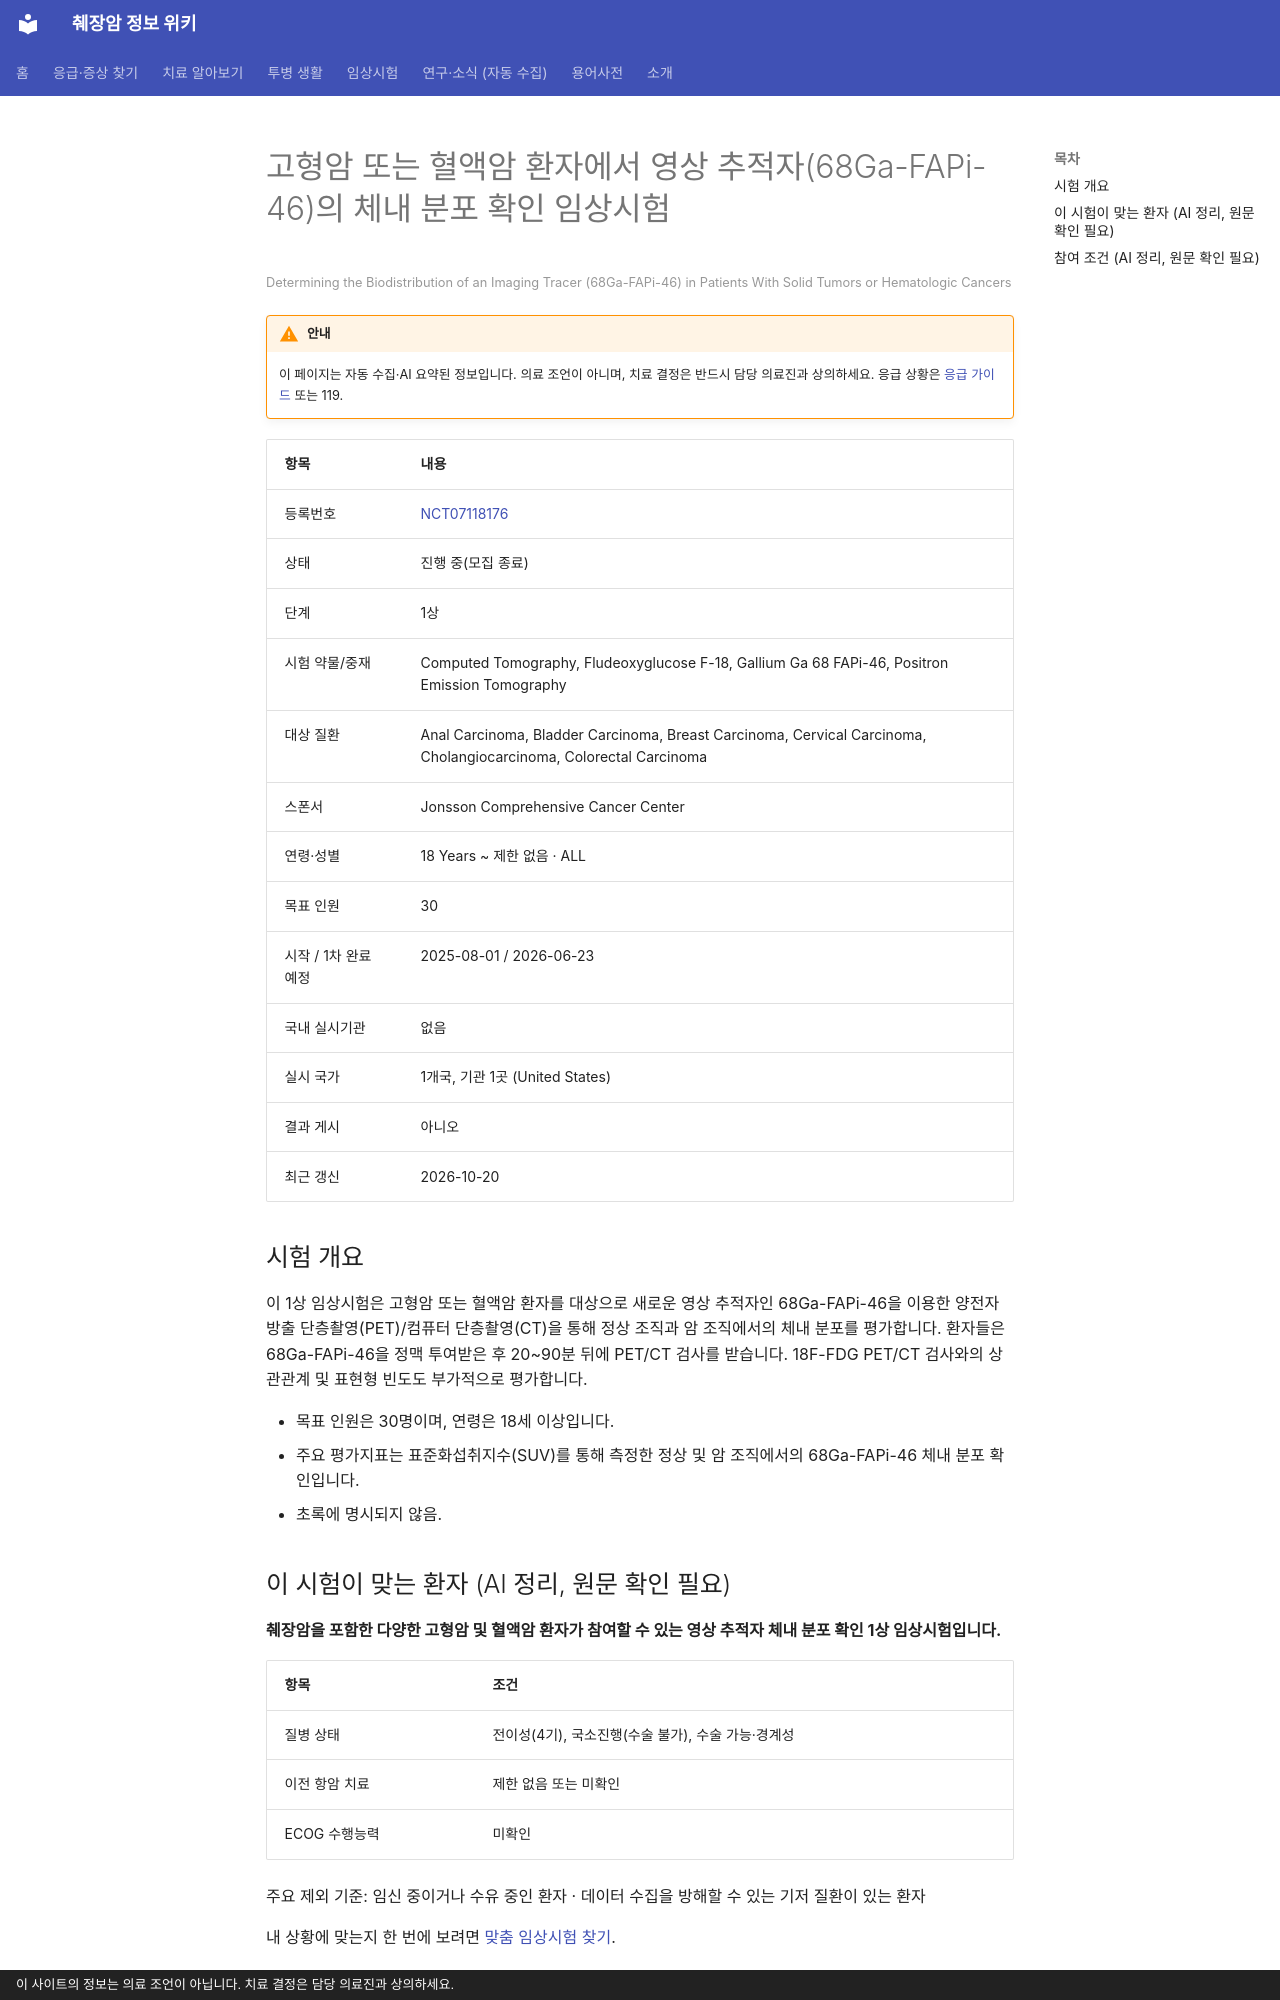

repository: hizorro88-rgb/papersearcher · page: _generated/trials/NCT07118176/index.html · generator: mkdocs · copyright: 이 사이트의 정보는 의료 조언이 아닙니다. 치료 결정은 담당 의료진과 상의하세요.

---
title: "NCT07118176 고형암 또는 혈액암 환자에서 영상 추적자(68Ga-FAPi-46)의 체내 분포 확인 임상시험"
description: "1상 · 진행 중(모집 종료)"
comments: true
search:
  boost: 0.4
---

# 고형암 또는 혈액암 환자에서 영상 추적자(68Ga-FAPi-46)의 체내 분포 확인 임상시험

<small>Determining the Biodistribution of an Imaging Tracer (68Ga-FAPi-46) in Patients With Solid Tumors or Hematologic Cancers</small>

!!! warning "안내"
    이 페이지는 자동 수집·AI 요약된 정보입니다. 의료 조언이 아니며, 치료 결정은 반드시 담당 의료진과 상의하세요. 응급 상황은 [응급 가이드](../../guides/emergency/index.md) 또는 119.

| 항목 | 내용 |
|---|---|
| 등록번호 | [NCT07118176](https://clinicaltrials.gov/study/NCT07118176) |
| 상태 | 진행 중(모집 종료) |
| 단계 | 1상 |
| 시험 약물/중재 | Computed Tomography, Fludeoxyglucose F-18, Gallium Ga 68 FAPi-46, Positron Emission Tomography |
| 대상 질환 | Anal Carcinoma, Bladder Carcinoma, Breast Carcinoma, Cervical Carcinoma, Cholangiocarcinoma, Colorectal Carcinoma |
| 스폰서 | Jonsson Comprehensive Cancer Center |
| 연령·성별 | 18 Years ~ 제한 없음 · ALL |
| 목표 인원 | 30 |
| 시작 / 1차 완료 예정 | 2025-08-01 / 2026-06-23 |
| 국내 실시기관 | 없음 |
| 실시 국가 | 1개국, 기관 1곳 (United States) |
| 결과 게시 | 아니오 |
| 최근 갱신 | 2026-10-20 |

## 시험 개요

이 1상 임상시험은 고형암 또는 혈액암 환자를 대상으로 새로운 영상 추적자인 68Ga-FAPi-46을 이용한 양전자 방출 단층촬영(PET)/컴퓨터 단층촬영(CT)을 통해 정상 조직과 암 조직에서의 체내 분포를 평가합니다. 환자들은 68Ga-FAPi-46을 정맥 투여받은 후 20~90분 뒤에 PET/CT 검사를 받습니다. 18F-FDG PET/CT 검사와의 상관관계 및 표현형 빈도도 부가적으로 평가합니다.

- 목표 인원은 30명이며, 연령은 18세 이상입니다.
- 주요 평가지표는 표준화섭취지수(SUV)를 통해 측정한 정상 및 암 조직에서의 68Ga-FAPi-46 체내 분포 확인입니다.
- 초록에 명시되지 않음.

## 이 시험이 맞는 환자 (AI 정리, 원문 확인 필요)

**췌장암을 포함한 다양한 고형암 및 혈액암 환자가 참여할 수 있는 영상 추적자 체내 분포 확인 1상 임상시험입니다.**

| 항목 | 조건 |
|---|---|
| 질병 상태 | 전이성(4기), 국소진행(수술 불가), 수술 가능·경계성 |
| 이전 항암 치료 | 제한 없음 또는 미확인 |
| ECOG 수행능력 | 미확인 |

주요 제외 기준: 임신 중이거나 수유 중인 환자 · 데이터 수집을 방해할 수 있는 기저 질환이 있는 환자

내 상황에 맞는지 한 번에 보려면 [맞춤 임상시험 찾기](../../guides/trials/finder.md).
